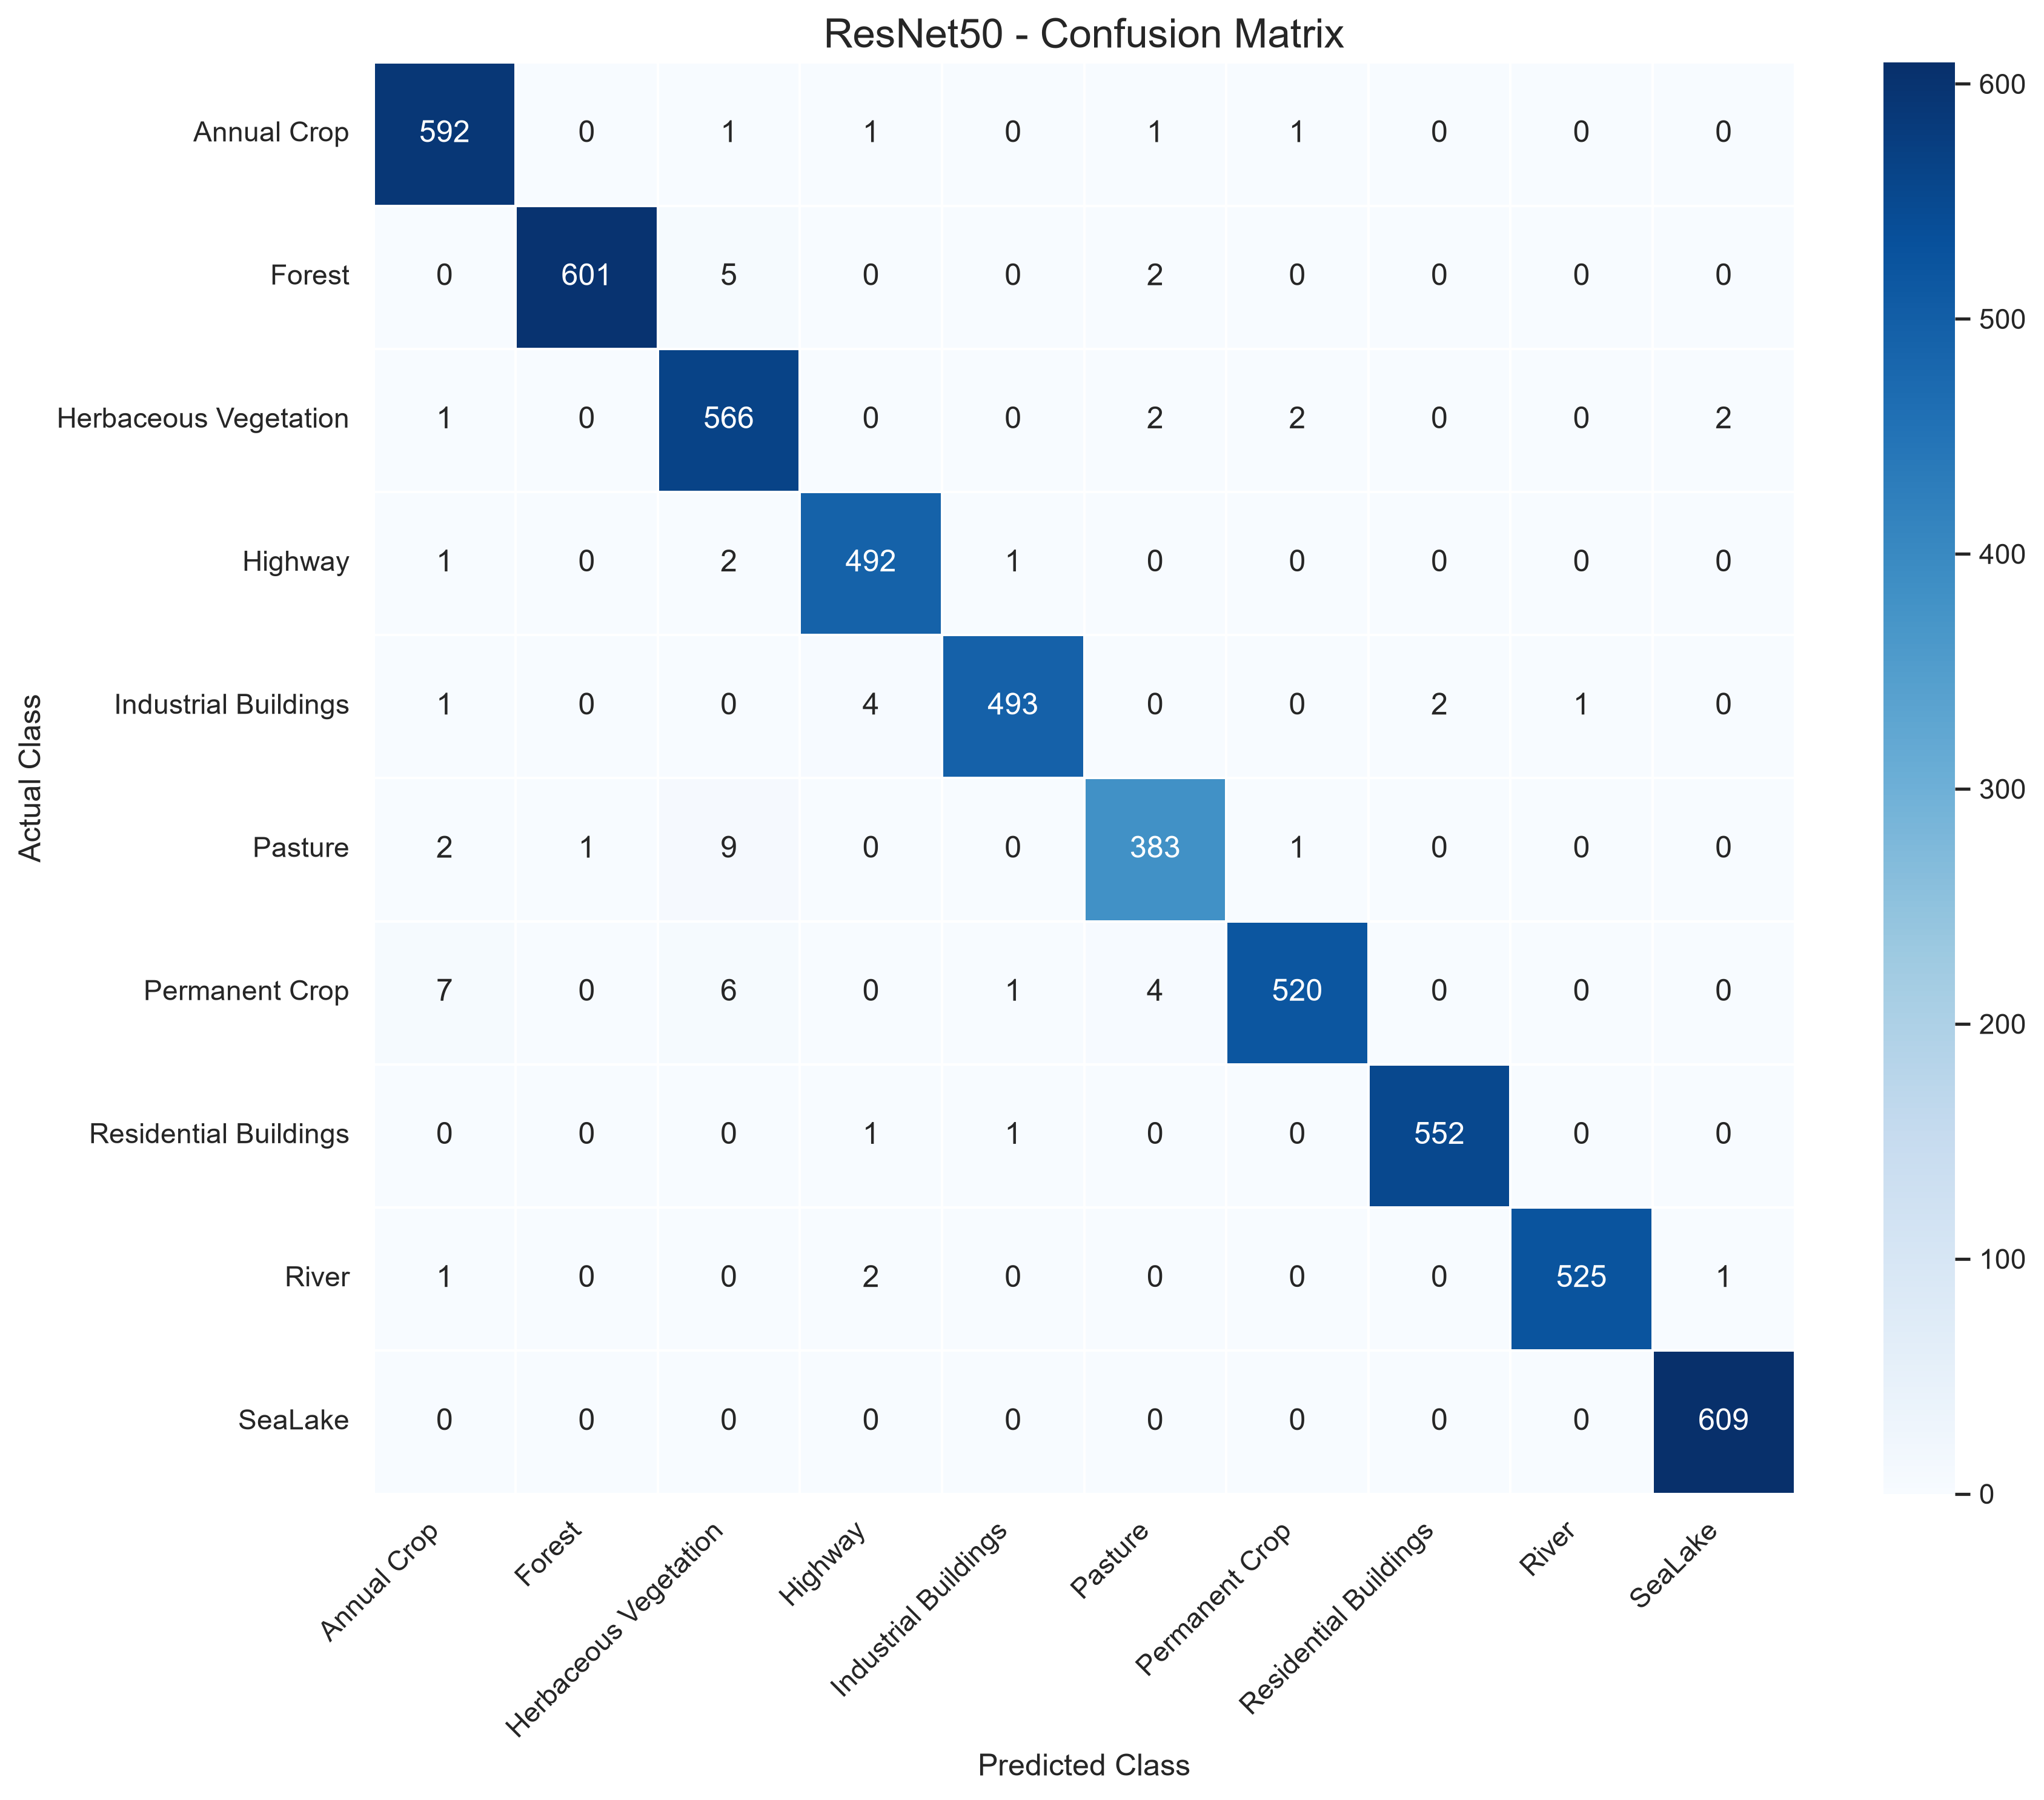

The file beside this chart, header and first rows:
, Annual Crop, Forest, Herbaceous Vegetation, Highway, Industrial Buildings, Pasture, Permanent Crop, Residential Buildings, River, SeaLake
Annual Crop, 592, 0, 1, 1, 0, 1, 1, 0, 0, 0
Forest, 0, 601, 5, 0, 0, 2, 0, 0, 0, 0
Herbaceous Vegetation, 1, 0, 566, 0, 0, 2, 2, 0, 0, 2
Highway, 1, 0, 2, 492, 1, 0, 0, 0, 0, 0
Industrial Buildings, 1, 0, 0, 4, 493, 0, 0, 2, 1, 0
Pasture, 2, 1, 9, 0, 0, 383, 1, 0, 0, 0
Permanent Crop, 7, 0, 6, 0, 1, 4, 520, 0, 0, 0
Residential Buildings, 0, 0, 0, 1, 1, 0, 0, 552, 0, 0
River, 1, 0, 0, 2, 0, 0, 0, 0, 525, 1
SeaLake, 0, 0, 0, 0, 0, 0, 0, 0, 0, 609
